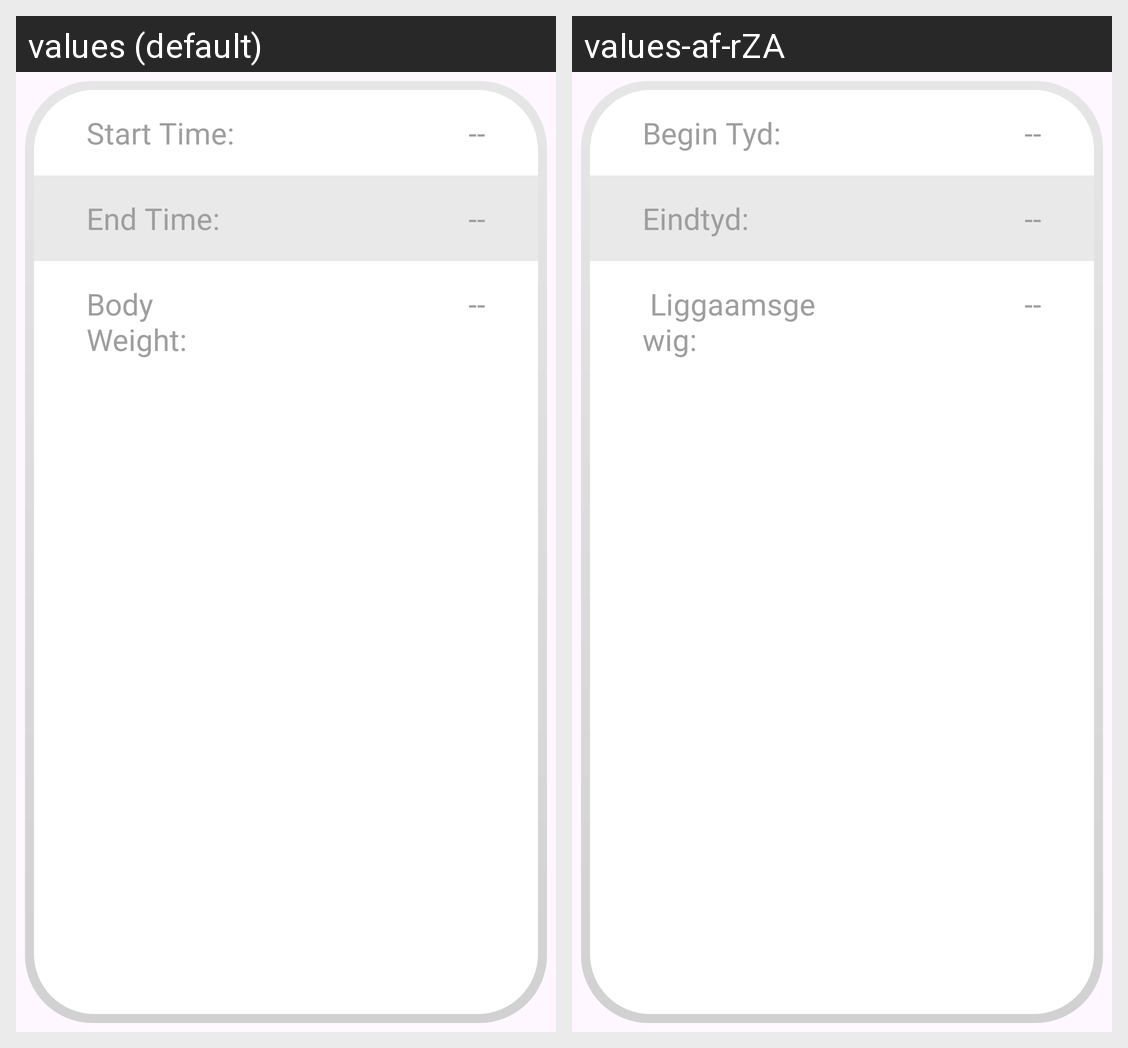

Locale-by-locale string values for the Android screen shown in this grid:
Android screen res/layout/component_workouttime_bodyweight.xml rendered under 2 locales, left to right: values (default), values-af-rZA. Device: Nexus 5 (rendered at 1080×1920; each locale shown at half size, 540×960, under a caption strip naming it); theme Theme.PurrsonalTrainer.
Strings drawn on this screen, with the default value and each locale's value (text and hints the layout hard-codes, and strings that could not be matched under every locale, appear in the picture but are not listed):

startTime
  values: Start Time:
  values-af-rZA: Begin Tyd:

endTime
  values: End Time:
  values-af-rZA: Eindtyd:

bodyWeight
  values: Body Weight:
  values-af-rZA:  Liggaamsgewig:
